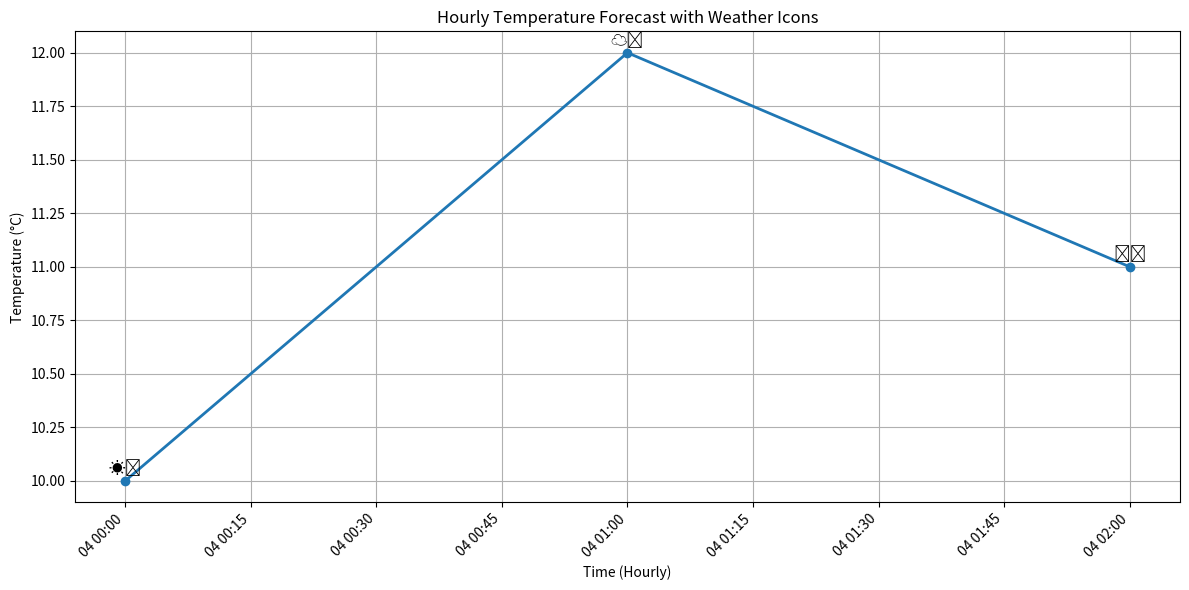

This figure's Python source: (Note: this script raises an exception after producing the figure.)
import matplotlib.pyplot as plt
import pandas as pd

def plot_hourly_temperature(hourly_df, output_path="reports/visualizations/hourly_temperature.png"):
    """Generates a line plot of hourly temperature with weather icons."""
    if hourly_df is not None and not hourly_df.empty:
        plt.figure(figsize=(12, 6))
        plt.plot(hourly_df['time'], hourly_df['temperature_2m'], marker='o', linestyle='-', linewidth=2)
        plt.xlabel("Time (Hourly)")
        plt.ylabel("Temperature (°C)")
        plt.title("Hourly Temperature Forecast with Weather Icons")
        plt.grid(True)
        plt.xticks(rotation=45, ha='right')

        # Add weather icons to the plot
        if 'weather_icon' in hourly_df:
            for i, row in hourly_df.iterrows():
                plt.annotate(row['weather_icon'],
                             xy=(row['time'], row['temperature_2m']),
                             xytext=(0, 5),  # Offset the icon slightly above the data point
                             textcoords='offset points',
                             ha='center',
                             fontsize=12)  # Adjust fontsize as needed

        plt.tight_layout()
        plt.savefig(output_path)
        plt.close()
        print(f"Hourly temperature plot with weather icons saved to: {output_path}")
    else:
        print("No hourly temperature data to plot.")

if __name__ == "__main__":
    # This is a sample usage for testing (replace with actual data if needed)
    data = {
        'time': pd.to_datetime(['2025-04-04T00:00', '2025-04-04T01:00', '2025-04-04T02:00']),
        'temperature_2m': [10, 12, 11],
        'weather_icon': ["☀️", "☁️", "🌧️"]  # Sample icons
    }
    sample_hourly_df = pd.DataFrame(data)
    plot_hourly_temperature(sample_hourly_df)